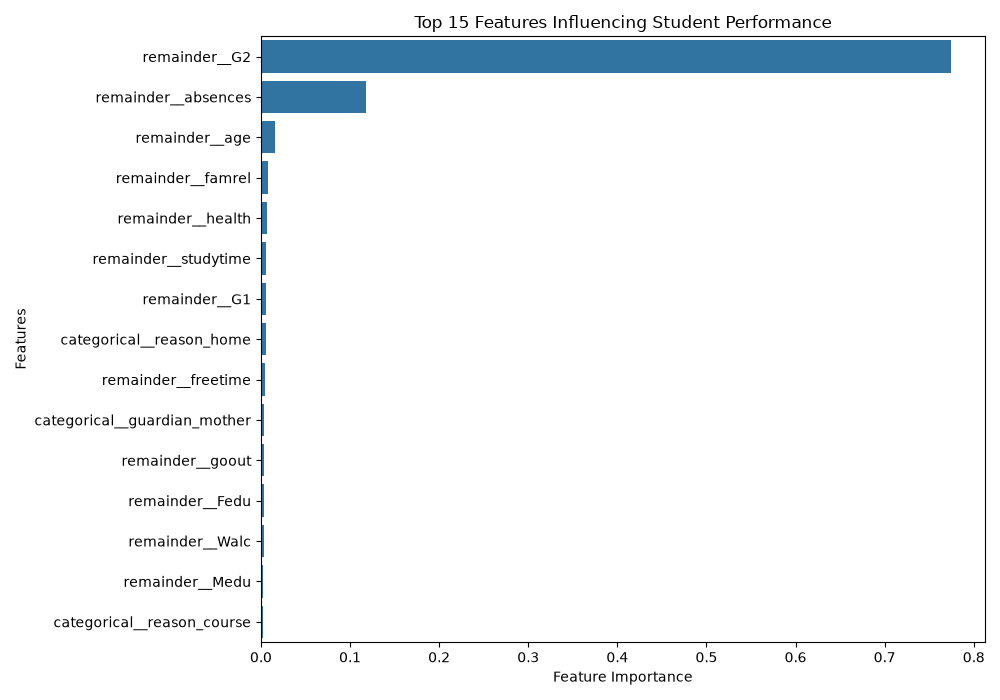

The data file committed next to this chart (first rows):
Feature, Importance
remainder__G2, 0.7739
remainder__absences, 0.1181
remainder__age, 0.01573
remainder__famrel, 0.007454
remainder__health, 0.006478
remainder__studytime, 0.006089
remainder__G1, 0.005309
categorical__reason_home, 0.005259
remainder__freetime, 0.004048
categorical__guardian_mother, 0.003803
remainder__goout, 0.003777
remainder__Fedu, 0.003716
remainder__Walc, 0.003315
remainder__Medu, 0.002841
categorical__reason_course, 0.002729
remainder__failures, 0.002619
remainder__traveltime, 0.002453
categorical__Mjob_teacher, 0.002195
categorical__activities_no, 0.001921
categorical__activities_yes, 0.00156
categorical__Mjob_other, 0.001368
categorical__Mjob_at_home, 0.001366
categorical__Fjob_other, 0.001351
categorical__Fjob_services, 0.001242
categorical__nursery_no, 0.001198
categorical__reason_reputation, 0.00119
categorical__paid_no, 0.001125
categorical__schoolsup_yes, 0.001112
categorical__school_MS, 0.001101
categorical__schoolsup_no, 0.001071
remainder__Dalc, 0.001005
categorical__paid_yes, 0.0009902
categorical__Mjob_services, 0.0009841
categorical__nursery_yes, 0.0009275
categorical__romantic_yes, 0.0008683
categorical__school_GP, 0.0008151
categorical__Fjob_health, 0.0007635
categorical__sex_M, 0.0006726
categorical__guardian_other, 0.0006503
categorical__famsup_no, 0.000638
categorical__Mjob_health, 0.0005797
categorical__reason_other, 0.0005389
categorical__romantic_no, 0.0005189
categorical__internet_yes, 0.0005152
categorical__famsup_yes, 0.0004336
categorical__famsize_LE3, 0.0004187
categorical__internet_no, 0.0004128
categorical__Fjob_teacher, 0.0003722
categorical__guardian_father, 0.0003672
categorical__Fjob_at_home, 0.0003536
categorical__sex_F, 0.000319
categorical__famsize_GT3, 0.000312
categorical__Pstatus_T, 0.0002484
categorical__address_R, 0.0002016
categorical__Pstatus_A, 0.0001963
categorical__higher_yes, 0.0001891
categorical__address_U, 0.0001664
categorical__higher_no, 0.0001199
